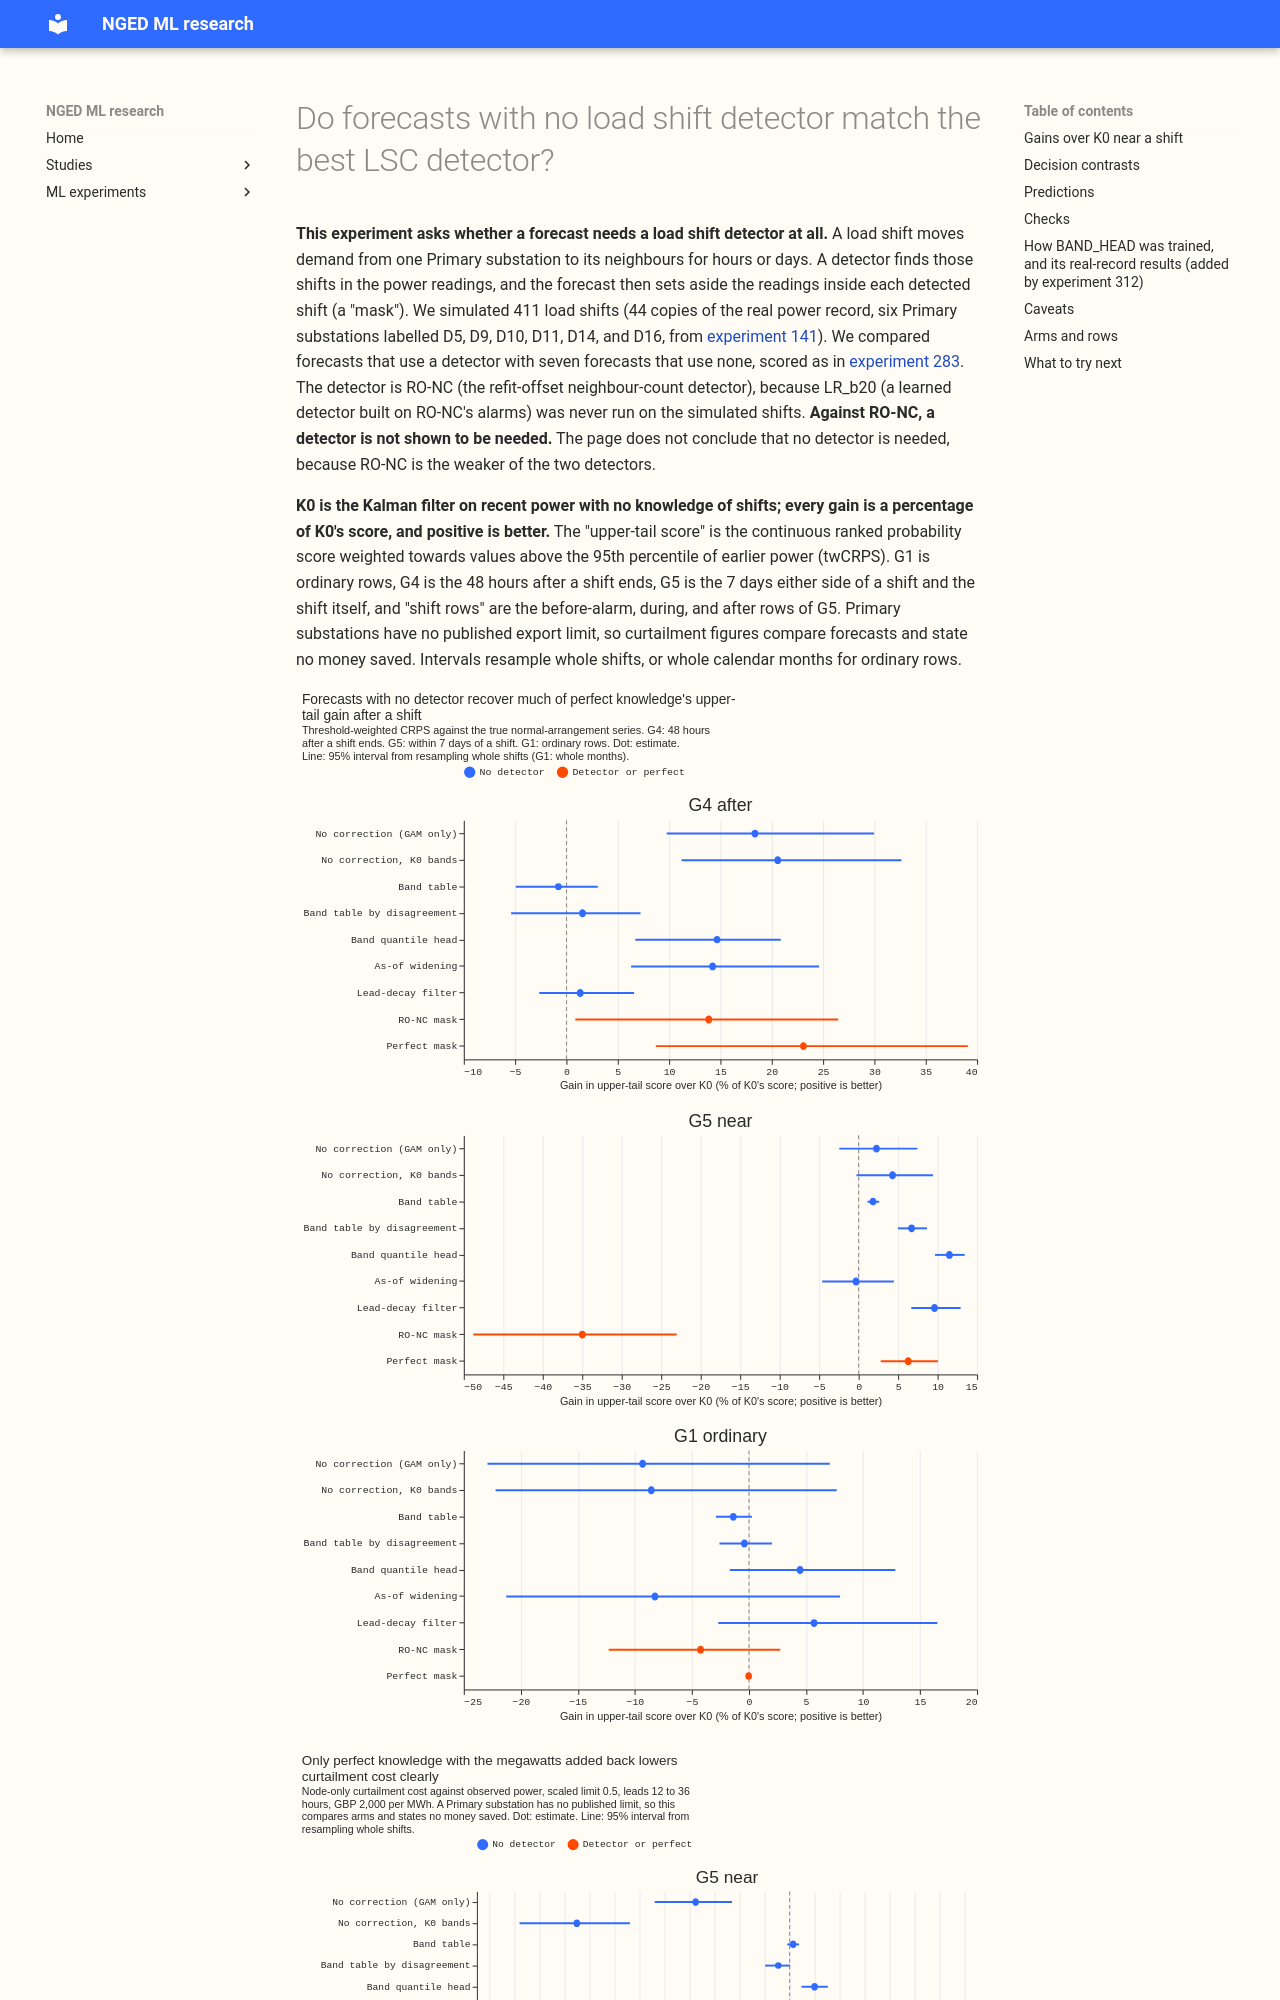

repository: openclimatefix/nged-ml-research · page: ml-experiments/00297-lsc-need-a-detector-no-detector-arms-against-the-mask/result/index.html · generator: mkdocs

---
id: "00297"
slug: lsc-need-a-detector-no-detector-arms-against-the-mask
title: >-
  Do forecasts with no load shift detector match the best LSC detector?
theme: lsc-detectors
also_relevant_to:
  - curtailment-cost
  - calibration-and-uncertainty
status: done
size: >-
  complex. Stored: private score tables, fitted band tables, and a fitted quantile head under
  data/ml-experiments/00297-lsc-need-a-detector-no-detector-arms-against-the-mask/ only. Serving
  path: not touched. Degradation rule: not touched. Designs: more than one is defensible for the
  band model, for the lead-decay time constant, and for the stand-in detector, so each is fixed
  below before any score is read. Callers: this folder's scripts only; they are copies of the
  modules of experiment 283 and read the stored worlds of experiment 141. Asset graph: not touched.
  The maintainer's brief limits the reviewers to Sonnet, so the plan review and the code review are
  Sonnet reviews.
hypothesis: >-
  A forecast that never learns which readings are load shifts can match a forecast that uses a
  detector, because its bands and its recent-power correction can be made to tell a load shift from
  ordinary variation by themselves. This is question 2 of the LSC decision program.
prediction: >-
  Written before any score is read. Each of three parts can fail separately. (P1) GAM_ONLY, the
  forecast with no recent-power correction and bands fitted on odd months, costs at most 0.10
  points of CRPS on ordinary rows at leads of 24 to 168 hours, and the share of true-normal-
  arrangement readings below its q01 or above its q99 in the 48 hours after a shift lies within
  2 percentage points of 1%. (P2) The best band model brings the share of readings below q01 in
  the 48 hours after a shift from K0's share (about 9.1% in the program brief) to 3% or less, with
  a change in ordinary-row CRPS of under 0.01 points. (P3) The lead-decay filter recovers at least
  60% of the PERFECT gain in twCRPS against the true normal-arrangement series in the 48 hours
  after a shift, with ordinary-row harm within +/-0.02 points.
decision_rule: >-
  Fixed before any score is read. Arms, all on the rows, targets, row groups, metrics, and
  intervals of experiment 283 unchanged (injected worlds of experiment 141, six Primary
  substations, cached member forecasts of the GAM-K stack with ensemble weather). Reference arms
  (rerun, and checked against experiment 283's stored numbers): K0, PERFECT (readings in the true
  span set aside), PERFECT_ADD (post hoc, true megawatts added back, observed power only). No-
  detector arms: GAM_ONLY (no correction, spread fitted on the residuals of the other month
  parity); BAND_TABLE_PLAIN (K0 centre, empirical quantile offsets by lead band and hour band);
  BAND_TABLE_DISAGREE (the same offsets also binned by u, the K0 correction in units of its own
  history); BAND_HEAD (an XGBoost quantile model of the 11 residual quantiles reading u, the K0
  correction, lead, hour band, and quarter); ASOF_WIDEN (GAM_ONLY's spread scaled by the ratio of
  the last 7 days of GAM_ONLY residuals known at the origin to that site's usual level, clipped to
  1 to 3; a simplified port of experiment 264's as-of widening, which is the comparator); and
  LEAD_DECAY (the correction at lead 0, c0, times exp(-lead/T(u)), where u is c0 in units of its
  own history and T is fitted per u bin from the centre's squared error). Every table, head, and T
  is fitted on rows whose target month has one parity and scored on rows whose month has the other
  parity, then the roles swap, so every row is scored out of sample and no score is read on fitted
  rows. Ordinary rows weigh 4 in fitting and scoring, as in experiment 283. Detector arms: DET_MASK
  and DET_ADD (the RO-NC alarm intervals stored in experiment 141's worlds, readings set aside, or
  the detected megawatts added back, with their false alarms), and PERFECT. Experiment 141's worlds
  are the only injected worlds that any detector has been run on, so RO-NC stands in for the
  carried LR_b20 mask; the page says so at the top. Metrics, targets, and row groups G0 to G5 as in
  experiment 283; every arm is scored against both PERFECT (the true normal-arrangement series)
  and PERFECT_ADD (observed power). Rule for question 2: a detector is needed only if a detector
  arm beats the best no-detector arm with a 95% interval above zero on twCRPS or on curtailment
  cost in the near group (G5), and the detector arm's ordinary-row (G1) harm interval, against the
  same no-detector arm, lies inside +/-0.05 points. The best no-detector arm is the one with the
  lowest pooled twCRPS in G5 on the same target; because it is chosen on the scored rows, this
  leans towards "no detector needed", and every no-detector arm is reported against the detector
  separately. Amendments after the plan review, fixed before any score is read. (A1) Selection: the
  44 worlds are split by seed parity into half A (even seeds) and half B (odd seeds); the best
  no-detector arm is chosen on half A by pooled G5 twCRPS at the 95th percentile against the true
  normal-arrangement series, and every detector contrast is read on half B only. (A2) The two
  decision contrasts are fixed: DET_MASK against the best arm on twCRPS against the true series (all
  leads, G5), and DET_ADD against the best arm on curtailment cost against observed power (12 to 36
  hour leads, G5, limit 0.5); the same two contrasts are read for PERFECT and PERFECT_ADD, and all
  other combinations are reported without a decision. No multiplicity correction is applied across
  the four; the page says so. (A3) Every fitted table, head, and T is fitted on residuals against
  observed power (the stream a no-detector forecaster sees), never against the true series. Fit rows
  are all rows of the other parity in the stored row set; parity is the target month for ordinary
  rows and the onset month of the shift for rows near a shift. (A4) LEAD_DECAY replaces the filter's
  own projection: the correction is c0 * exp(-lead/T(u)), where c0 is K0's correction at the run's
  first half-hour. u and the as-of usual level use site scales computed on the real record without
  injected shifts. (A5) GAM_ONLY_K0SPREAD (no correction, experiment 115's K0 spread) is added, so
  P1 separates the cost of dropping the correction from the cost of the new spread. (A6) Units: every
  absolute difference is in points
